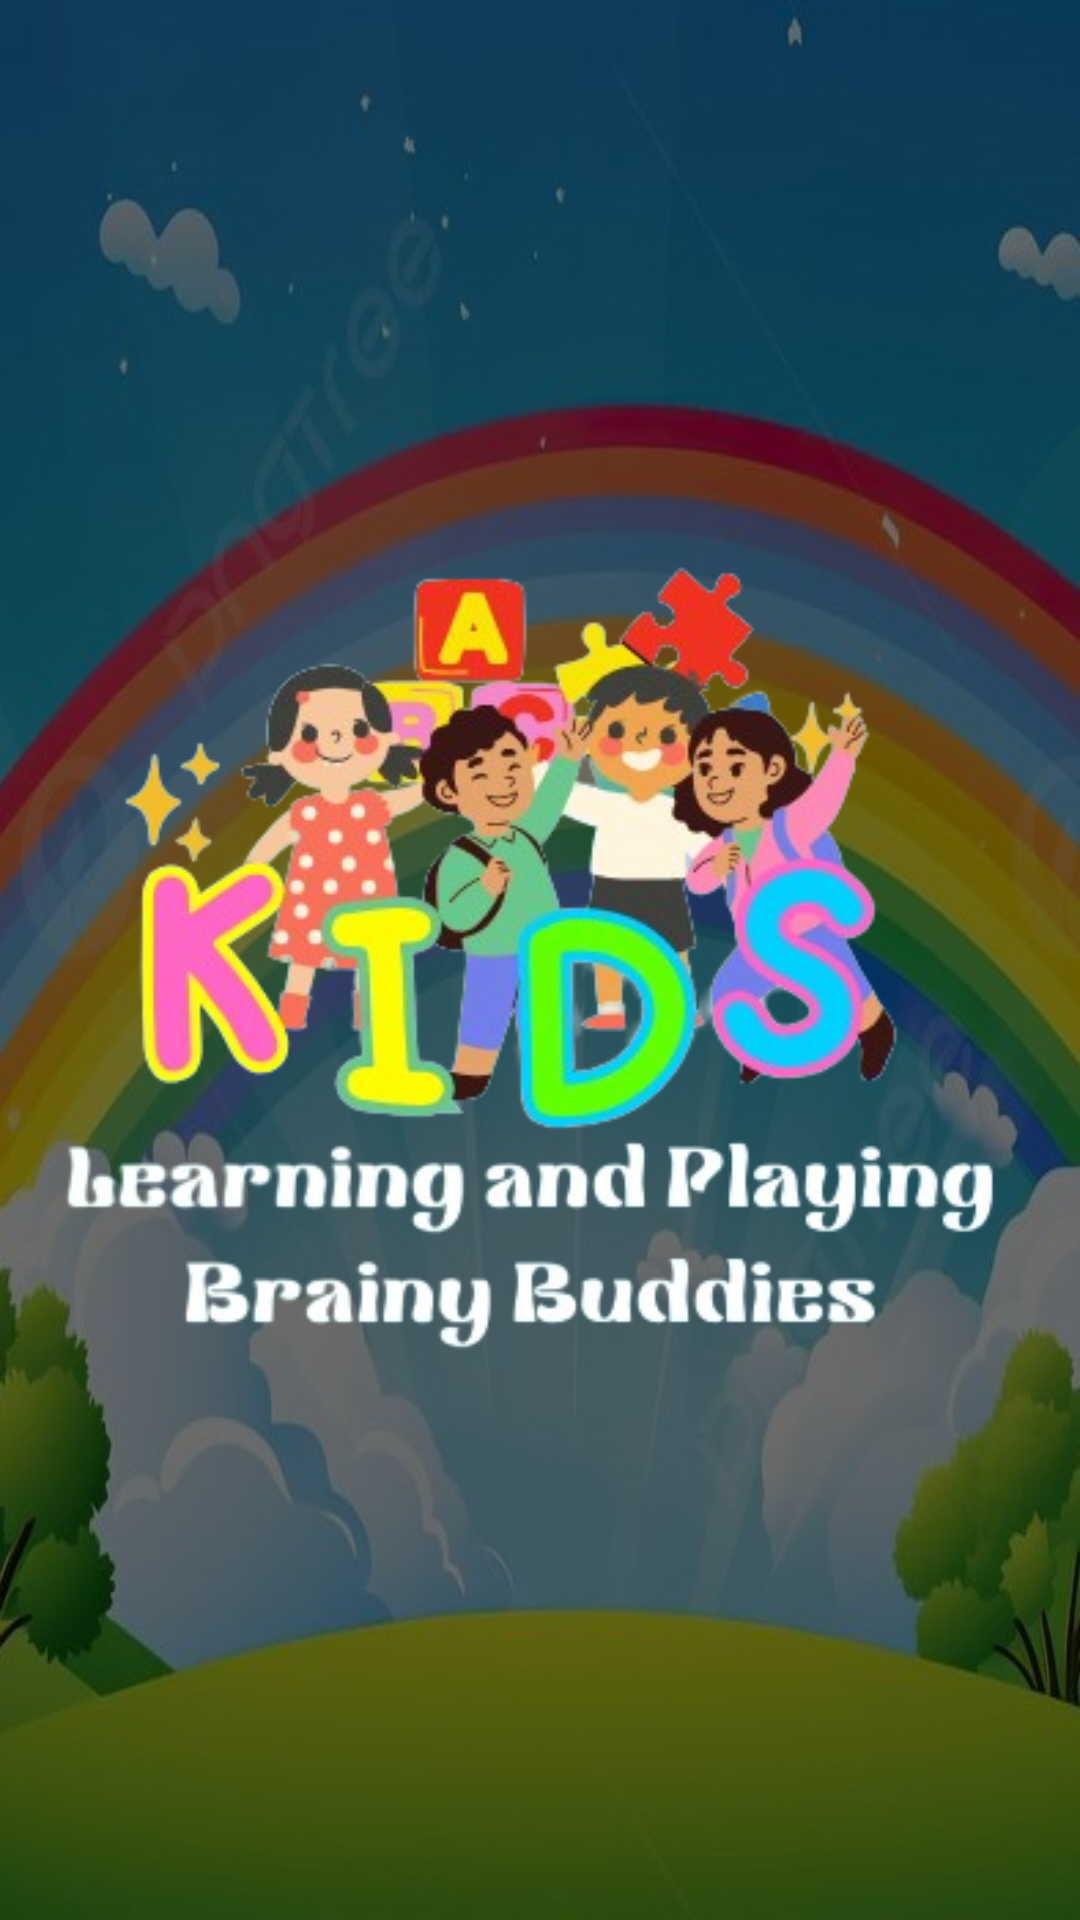

Produce the Android XML layout that renders to this screen, including the resource entries it uses.
<!-- AndroidManifest.xml: application theme Theme.KidsLearningApplication -->
<!-- res/layout/activity_main.xml -->
<?xml version="1.0" encoding="utf-8"?>
<androidx.constraintlayout.widget.ConstraintLayout xmlns:android="http://schemas.android.com/apk/res/android"
    xmlns:app="http://schemas.android.com/apk/res-auto"
    xmlns:tools="http://schemas.android.com/tools"
    android:layout_width="match_parent"
    android:layout_height="match_parent"
    tools:context=".MainActivity">

    <FrameLayout
        android:layout_width="match_parent"
        android:layout_height="match_parent"
        android:background="@drawable/rainbow2">

        <ImageView
            android:layout_width="wrap_content"
            android:layout_height="wrap_content"
            android:layout_gravity="center"
            android:src="@drawable/logo2" />

    </FrameLayout>

</androidx.constraintlayout.widget.ConstraintLayout>
<!-- resources referenced by this layout -->
<resources>
  <!-- drawable logo2: png bitmap (drawable, 131832 bytes) -->
  <!-- drawable rainbow2: jpg bitmap (drawable, 41414 bytes) -->
  <style name="Theme.KidsLearningApplication" parent="Base.Theme.KidsLearningApplication" />
  <style name="Base.Theme.KidsLearningApplication" parent="Theme.Material3.DayNight.NoActionBar">
          
          
      </style>
</resources>
